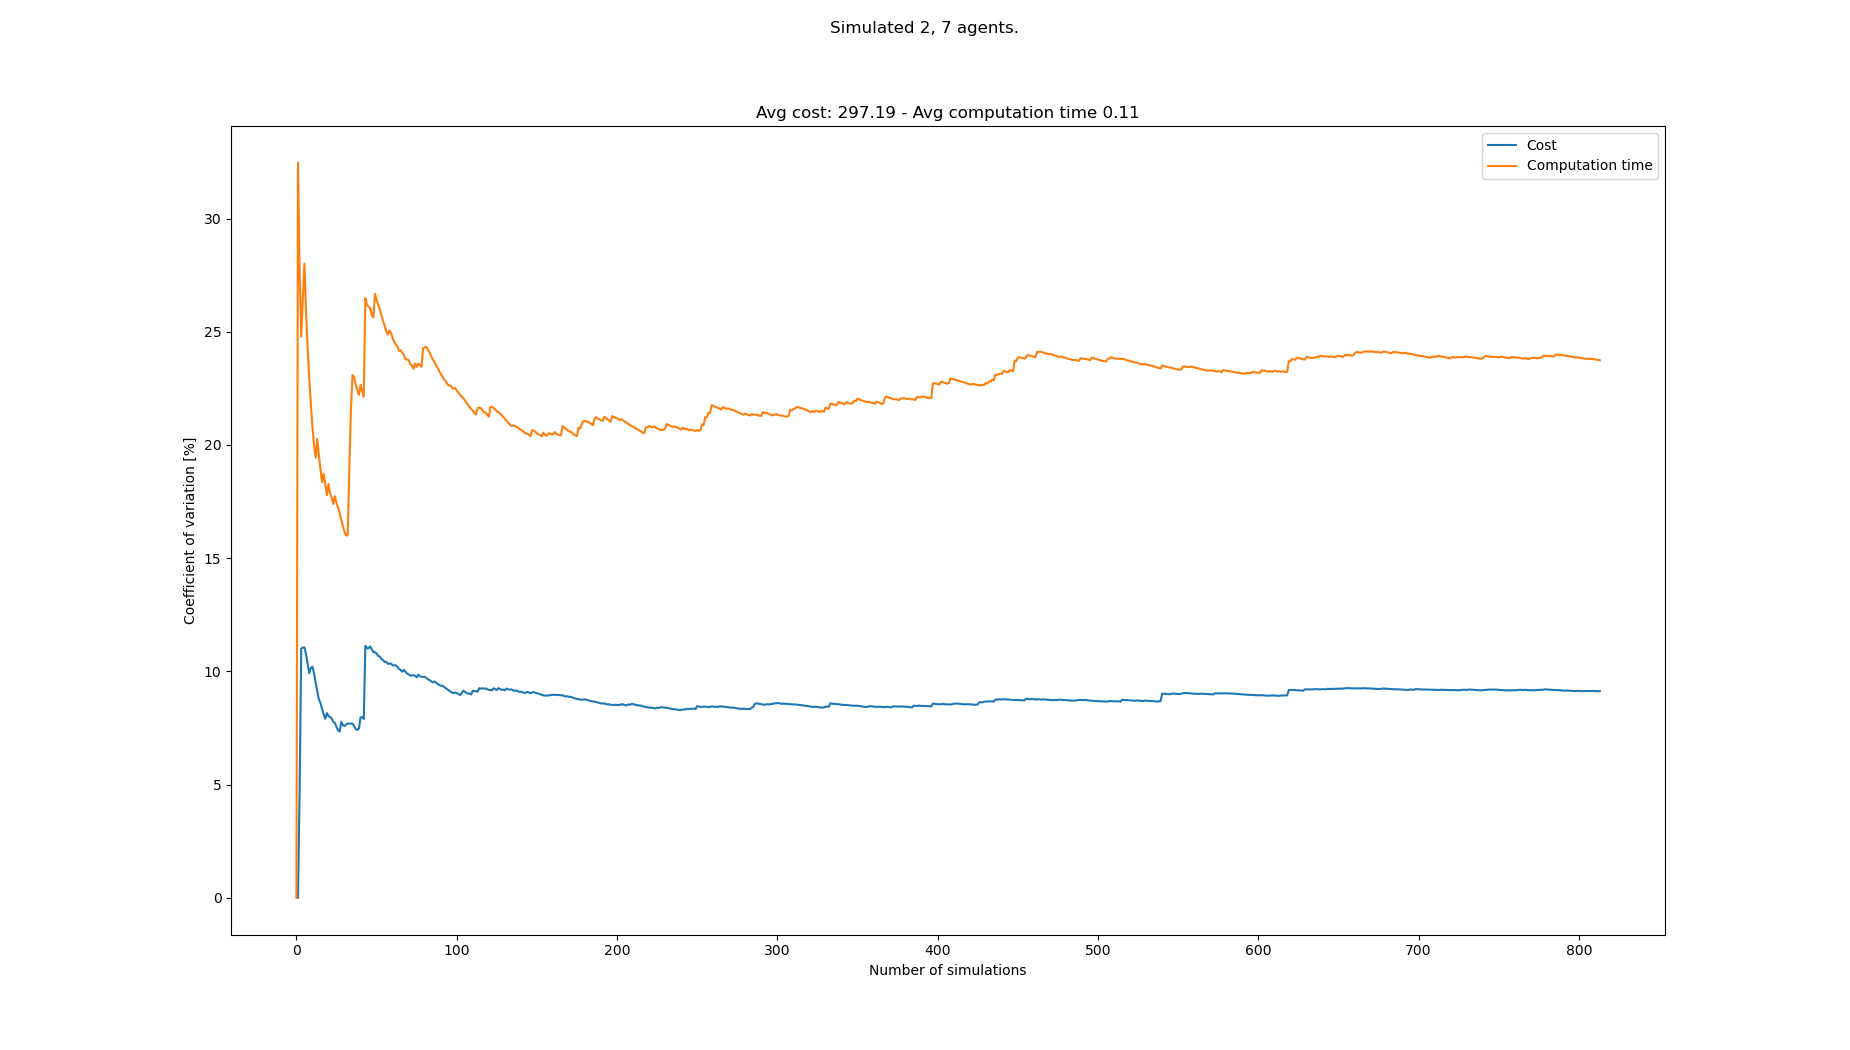

The table this chart was drawn from, first rows:
starts, goals, Cost, Cost_var, Cost_mean, Cost_std, Computation time, Computation time_var, Computation time_mean, Computation time_std
[(8, 0), (2, 0), (7, 21), (8, 21), (0, 2…, [(1, 21), (5, 21), (4, 0), (0, 0), (6, 0…, , , , , 0.0532, 0.0, 0.0532, 0.0
[(3, 0), (2, 0), (5, 21), (6, 21), (7, 2…, [(3, 21), (7, 21), (5, 0), (1, 0), (6, 0…, 297, 0.0, 297.0, 0.0, 0.1043, 32.47, 0.07877, 0.02557
[(1, 0), (4, 0), (4, 21), (0, 21), (6, 2…, [(1, 21), (4, 21), (7, 0), (8, 0), (0, 0…, 270, 4.762, 283.5, 13.5, 0.1043, 27.61, 0.08727, 0.02409
[(6, 0), (4, 0), (6, 21), (1, 21), (8, 2…, [(5, 21), (2, 21), (6, 0), (5, 0), (7, 0…, 351, 11, 306.0, 33.67, 0.1097, 24.79, 0.09289, 0.02302
[(4, 0), (6, 0), (1, 21), (0, 21), (7, 2…, [(4, 21), (1, 21), (3, 0), (5, 0), (6, 0…, 351, 11.06, 317.2, 35.07, 0.1361, 26.49, 0.1015, 0.02689
[(7, 0), (5, 0), (5, 21), (2, 21), (0, 2…, [(2, 21), (8, 21), (3, 0), (2, 0), (6, 0…, , 11.06, 317.2, 35.07, 0.07123, 28.01, 0.09648, 0.02702
[(2, 0), (1, 0), (3, 21), (5, 21), (6, 2…, [(7, 21), (8, 21), (4, 0), (5, 0), (8, 0…, 288, 10.75, 311.4, 33.48, 0.09867, 25.86, 0.0968, 0.02503
[(2, 0), (1, 0), (7, 21), (5, 21), (0, 2…, [(0, 21), (7, 21), (3, 0), (7, 0), (2, 0…, 288, 10.34, 307.5, 31.78, 0.1128, 24.3, 0.0988, 0.024
[(4, 0), (6, 0), (8, 21), (6, 21), (0, 2…, [(0, 21), (3, 21), (2, 0), (8, 0), (3, 0…, 288, 9.913, 304.7, 30.21, 0.09798, 22.93, 0.09871, 0.02263
[(3, 0), (4, 0), (1, 21), (0, 21), (7, 2…, [(8, 21), (5, 21), (5, 0), (8, 0), (1, 0…, 270, 10.15, 300.4, 30.5, 0.1115, 21.81, 0.09998, 0.02181
[(5, 0), (0, 0), (1, 21), (4, 21), (8, 2…, [(1, 21), (4, 21), (2, 0), (8, 0), (5, 0…, 270, 10.2, 297.0, 30.3, 0.1093, 20.79, 0.1008, 0.02097
[(3, 0), (5, 0), (4, 21), (3, 21), (1, 2…, [(0, 21), (7, 21), (0, 0), (8, 0), (2, 0…, 279, 9.907, 295.2, 29.25, 0.0978, 19.98, 0.1006, 0.02009
[(3, 0), (8, 0), (0, 21), (5, 21), (4, 2…, [(7, 21), (1, 21), (1, 0), (7, 0), (8, 0…, 288, 9.493, 294.5, 27.96, 0.09256, 19.43, 0.09996, 0.01942
[(3, 0), (8, 0), (1, 21), (4, 21), (8, 2…, [(4, 21), (5, 21), (8, 0), (3, 0), (6, 0…, 306, 9.123, 295.5, 26.96, 0.1349, 20.27, 0.1025, 0.02077
[(5, 0), (3, 0), (7, 21), (3, 21), (5, 2…, [(4, 21), (2, 21), (1, 0), (2, 0), (3, 0…, 297, 8.763, 295.6, 25.9, 0.1037, 19.57, 0.1025, 0.02007
[(4, 0), (8, 0), (0, 21), (4, 21), (7, 2…, [(4, 21), (2, 21), (5, 0), (6, 0), (3, 0…, 279, 8.602, 294.4, 25.33, 0.1089, 18.93, 0.1029, 0.01949
[(0, 0), (8, 0), (6, 21), (7, 21), (5, 2…, [(7, 21), (5, 21), (8, 0), (1, 0), (6, 0…, 288, 8.34, 294.0, 24.52, 0.1094, 18.36, 0.1033, 0.01897
[(6, 0), (5, 0), (3, 21), (5, 21), (2, 2…, [(8, 21), (4, 21), (5, 0), (1, 0), (8, 0…, 288, 8.101, 293.6, 23.79, 0.08111, 18.73, 0.1021, 0.01912
[(4, 0), (6, 0), (6, 21), (7, 21), (2, 2…, [(3, 21), (6, 21), (3, 0), (0, 0), (2, 0…, 306, 7.901, 294.4, 23.26, 0.1101, 18.24, 0.1025, 0.0187
[(0, 0), (3, 0), (2, 21), (5, 21), (1, 2…, [(2, 21), (1, 21), (3, 0), (2, 0), (7, 0…, 261, 8.157, 292.5, 23.86, 0.102, 17.78, 0.1025, 0.01822
[(6, 0), (4, 0), (8, 21), (5, 21), (2, 2…, [(6, 21), (4, 21), (1, 0), (2, 0), (8, 0…, 279, 8.025, 291.8, 23.42, 0.134, 18.28, 0.104, 0.01901
[(1, 0), (8, 0), (8, 21), (2, 21), (3, 2…, [(2, 21), (8, 21), (4, 0), (8, 0), (6, 0…, 315, 7.98, 292.9, 23.38, 0.107, 17.85, 0.1041, 0.01858
[(4, 0), (5, 0), (4, 21), (5, 21), (3, 2…, [(2, 21), (1, 21), (8, 0), (2, 0), (1, 0…, 315, 7.923, 294.0, 23.29, 0.1225, 17.69, 0.1049, 0.01855
[(8, 0), (1, 0), (8, 21), (3, 21), (5, 2…, [(8, 21), (2, 21), (3, 0), (4, 0), (1, 0…, 306, 7.773, 294.5, 22.89, 0.09873, 17.4, 0.1047, 0.01821
[(6, 0), (2, 0), (0, 21), (2, 21), (1, 2…, [(4, 21), (8, 21), (5, 0), (3, 0), (6, 0…, 315, 7.709, 295.4, 22.78, 0.1345, 17.73, 0.1058, 0.01877
[(0, 0), (5, 0), (4, 21), (7, 21), (3, 2…, [(3, 21), (0, 21), (0, 0), (3, 0), (6, 0…, 297, 7.546, 295.5, 22.3, 0.1165, 17.43, 0.1063, 0.01852
[(5, 0), (7, 0), (4, 21), (2, 21), (6, 2…, [(5, 21), (8, 21), (2, 0), (6, 0), (5, 0…, 297, 7.393, 295.6, 21.85, 0.1217, 17.23, 0.1068, 0.0184
[(0, 0), (5, 0), (4, 21), (8, 21), (2, 2…, [(7, 21), (8, 21), (4, 0), (8, 0), (1, 0…, 279, 7.345, 294.9, 21.66, 0.1007, 16.99, 0.1066, 0.01811
[(6, 0), (1, 0), (3, 21), (2, 21), (5, 2…, [(1, 21), (4, 21), (6, 0), (3, 0), (8, 0…, 342, 7.767, 296.7, 23.04, 0.1101, 16.68, 0.1067, 0.0178
[(6, 0), (4, 0), (8, 21), (6, 21), (5, 2…, [(8, 21), (3, 21), (5, 0), (7, 0), (0, 0…, 297, 7.626, 296.7, 22.63, 0.1057, 16.41, 0.1067, 0.01751
[(7, 0), (1, 0), (6, 21), (7, 21), (3, 2…, [(3, 21), (2, 21), (2, 0), (4, 0), (7, 0…, 279, 7.588, 296.1, 22.47, 0.1161, 16.17, 0.107, 0.0173
[(1, 0), (8, 0), (6, 21), (3, 21), (2, 2…, [(8, 21), (1, 21), (3, 0), (8, 0), (6, 0…, 270, 7.648, 295.2, 22.58, 0.09926, 16, 0.1068, 0.01708
[(0, 0), (1, 0), (4, 21), (6, 21), (5, 2…, [(6, 21), (8, 21), (3, 0), (5, 0), (8, 0…, 270, 7.695, 294.4, 22.65, 0.09154, 16.01, 0.1063, 0.01702
[(5, 0), (0, 0), (5, 21), (3, 21), (6, 2…, [(0, 21), (5, 21), (2, 0), (3, 0), (5, 0…, , 7.695, 294.4, 22.65, 0.04364, 18.99, 0.1045, 0.01983
[(1, 0), (0, 0), (0, 21), (8, 21), (1, 2…, [(4, 21), (1, 21), (6, 0), (2, 0), (0, 0…, , 7.695, 294.4, 22.65, 0.04232, 21.54, 0.1027, 0.02212
[(7, 0), (1, 0), (7, 21), (4, 21), (0, 2…, [(1, 21), (8, 21), (1, 0), (7, 0), (4, 0…, , 7.695, 294.4, 22.65, 0.0514, 23.09, 0.1013, 0.02338
[(3, 0), (8, 0), (1, 21), (5, 21), (8, 2…, [(0, 21), (5, 21), (1, 0), (5, 0), (8, 0…, 297, 7.573, 294.5, 22.3, 0.08657, 22.99, 0.1009, 0.02319
[(8, 0), (3, 0), (4, 21), (0, 21), (2, 2…, [(2, 21), (6, 21), (2, 0), (1, 0), (5, 0…, 297, 7.457, 294.5, 21.96, 0.1073, 22.67, 0.101, 0.0229
[(1, 0), (7, 0), (2, 21), (4, 21), (3, 2…, [(8, 21), (0, 21), (1, 0), (8, 0), (7, 0…, 279, 7.412, 294.1, 21.8, 0.09713, 22.41, 0.1009, 0.02261
[(1, 0), (7, 0), (1, 21), (2, 21), (7, 2…, [(4, 21), (2, 21), (4, 0), (2, 0), (5, 0…, 324, 7.478, 294.9, 22.05, 0.12, 22.22, 0.1014, 0.02253
[(8, 0), (7, 0), (0, 21), (6, 21), (1, 2…, [(1, 21), (0, 21), (0, 0), (6, 0), (8, 0…, 351, 7.965, 296.5, 23.62, 0.1444, 22.66, 0.1025, 0.02322
[(5, 0), (0, 0), (5, 21), (6, 21), (4, 2…, [(8, 21), (0, 21), (3, 0), (7, 0), (0, 0…, 324, 7.979, 297.2, 23.72, 0.1126, 22.39, 0.1027, 0.02299
[(7, 0), (4, 0), (3, 21), (5, 21), (8, 2…, [(7, 21), (3, 21), (2, 0), (3, 0), (6, 0…, 288, 7.896, 297.0, 23.45, 0.1047, 22.12, 0.1027, 0.02273
[(2, 0), (8, 0), (3, 21), (8, 21), (1, 2…, [(8, 21), (2, 21), (8, 0), (2, 0), (3, 0…, 450, 11.12, 300.9, 33.48, 0.2135, 26.48, 0.1053, 0.02788
[(5, 0), (2, 0), (2, 21), (8, 21), (1, 2…, [(3, 21), (7, 21), (3, 0), (4, 0), (6, 0…, 288, 11.02, 300.6, 33.12, 0.1139, 26.17, 0.1055, 0.0276
[(0, 0), (7, 0), (7, 21), (8, 21), (2, 2…, [(5, 21), (6, 21), (2, 0), (7, 0), (4, 0…, 270, 11.02, 299.9, 33.05, 0.08682, 26.11, 0.105, 0.02743
[(6, 0), (1, 0), (4, 21), (1, 21), (5, 2…, [(8, 21), (5, 21), (0, 0), (2, 0), (7, 0…, 261, 11.1, 298.9, 33.19, 0.08763, 26.03, 0.1047, 0.02725
[(0, 0), (2, 0), (0, 21), (1, 21), (2, 2…, [(1, 21), (2, 21), (1, 0), (8, 0), (5, 0…, 297, 10.97, 298.9, 32.8, 0.1109, 25.74, 0.1048, 0.02698
[(0, 0), (6, 0), (0, 21), (6, 21), (7, 2…, [(8, 21), (1, 21), (3, 0), (7, 0), (1, 0…, 306, 10.85, 299, 32.44, 0.09003, 25.63, 0.1045, 0.02679
[(3, 0), (4, 0), (1, 21), (2, 21), (6, 2…, [(2, 21), (0, 21), (5, 0), (2, 0), (6, 0…, , 10.85, 299, 32.44, 0.05017, 26.67, 0.1034, 0.02759
[(8, 0), (1, 0), (1, 21), (0, 21), (5, 2…, [(6, 21), (7, 21), (6, 0), (8, 0), (0, 0…, 279, 10.79, 298.6, 32.22, 0.1033, 26.41, 0.1034, 0.02731
[(6, 0), (4, 0), (0, 21), (2, 21), (3, 2…, [(2, 21), (5, 21), (2, 0), (8, 0), (5, 0…, 297, 10.67, 298.6, 31.86, 0.125, 26.21, 0.1038, 0.02721
[(0, 0), (7, 0), (1, 21), (7, 21), (4, 2…, [(2, 21), (6, 21), (4, 0), (3, 0), (5, 0…, 333, 10.66, 299.3, 31.91, 0.1241, 26, 0.1042, 0.0271
[(7, 0), (8, 0), (8, 21), (1, 21), (0, 2…, [(4, 21), (7, 21), (3, 0), (6, 0), (8, 0…, 297, 10.55, 299.2, 31.58, 0.1108, 25.74, 0.1043, 0.02686
[(6, 0), (2, 0), (3, 21), (0, 21), (2, 2…, [(6, 21), (3, 21), (7, 0), (3, 0), (5, 0…, 279, 10.5, 298.8, 31.39, 0.1065, 25.5, 0.1044, 0.02661
[(1, 0), (3, 0), (4, 21), (7, 21), (5, 2…, [(6, 21), (2, 21), (7, 0), (3, 0), (6, 0…, 288, 10.42, 298.6, 31.11, 0.1046, 25.27, 0.1044, 0.02638
[(2, 0), (4, 0), (4, 21), (2, 21), (5, 2…, [(5, 21), (4, 21), (4, 0), (2, 0), (3, 0…, 270, 10.42, 298.1, 31.06, 0.1096, 25.03, 0.1045, 0.02615
[(5, 0), (0, 0), (0, 21), (1, 21), (2, 2…, [(2, 21), (3, 21), (8, 0), (3, 0), (4, 0…, 315, 10.34, 298.4, 30.84, 0.1259, 24.87, 0.1048, 0.02607
[(0, 0), (2, 0), (7, 21), (2, 21), (6, 2…, [(1, 21), (5, 21), (7, 0), (4, 0), (5, 0…, 333, 10.34, 299, 30.91, 0.1483, 25.06, 0.1056, 0.02645
[(8, 0), (7, 0), (4, 21), (1, 21), (7, 2…, [(7, 21), (6, 21), (0, 0), (1, 0), (3, 0…, 270, 10.34, 298.5, 30.87, 0.09242, 24.95, 0.1054, 0.02629
... 733 more rows
